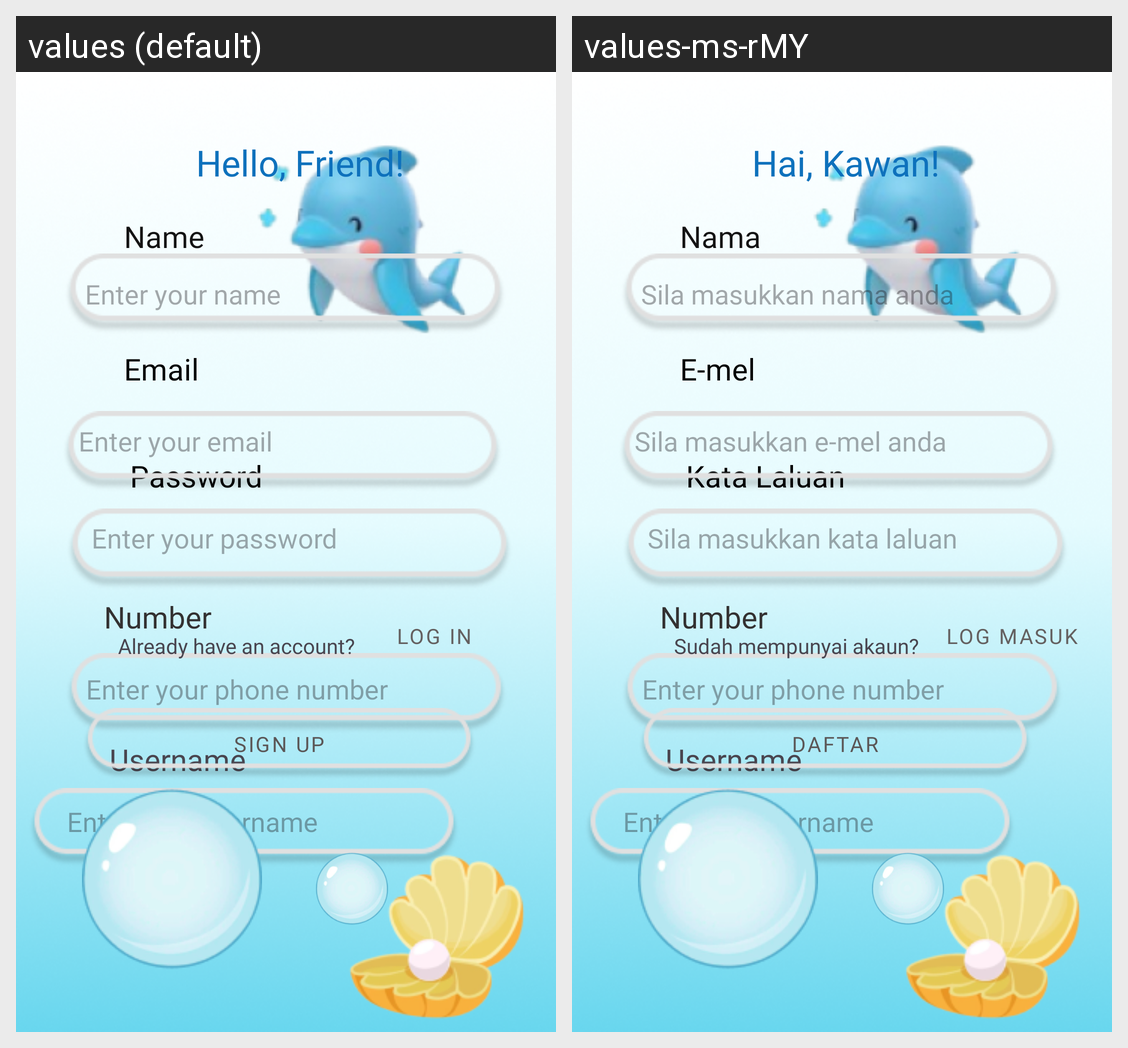

This grid shows one Android layout under two languages. Give, for every string resource on the screen, its name, the default text and each shown locale's text.
Android screen res/layout/activity_sign_in.xml rendered under 2 locales, left to right: values (default), values-ms-rMY. Device: Nexus 5 (rendered at 1080×1920; each locale shown at half size, 540×960, under a caption strip naming it); theme Theme.MADAsignment.
Strings drawn on this screen, with the default value and each locale's value (text and hints the layout hard-codes, and strings that could not be matched under every locale, appear in the picture but are not listed):

enter_name
  values: Enter your name
  values-ms-rMY: Sila masukkan nama anda

enter_password
  values: Enter your password
  values-ms-rMY: Sila masukkan kata laluan

password
  values: Password
  values-ms-rMY: Kata Laluan

email
  values: Email
  values-ms-rMY: E-mel

enter_email
  values: Enter your email
  values-ms-rMY: Sila masukkan e-mel anda

name
  values: Name
  values-ms-rMY: Nama

hello_friend
  values: Hello, Friend!
  values-ms-rMY: Hai, Kawan!

log_in
  values: Log In
  values-ms-rMY: Log Masuk

sign_up
  values: Sign Up
  values-ms-rMY: Daftar

already_have_account
  values: Already have an account?
  values-ms-rMY: Sudah mempunyai akaun?
